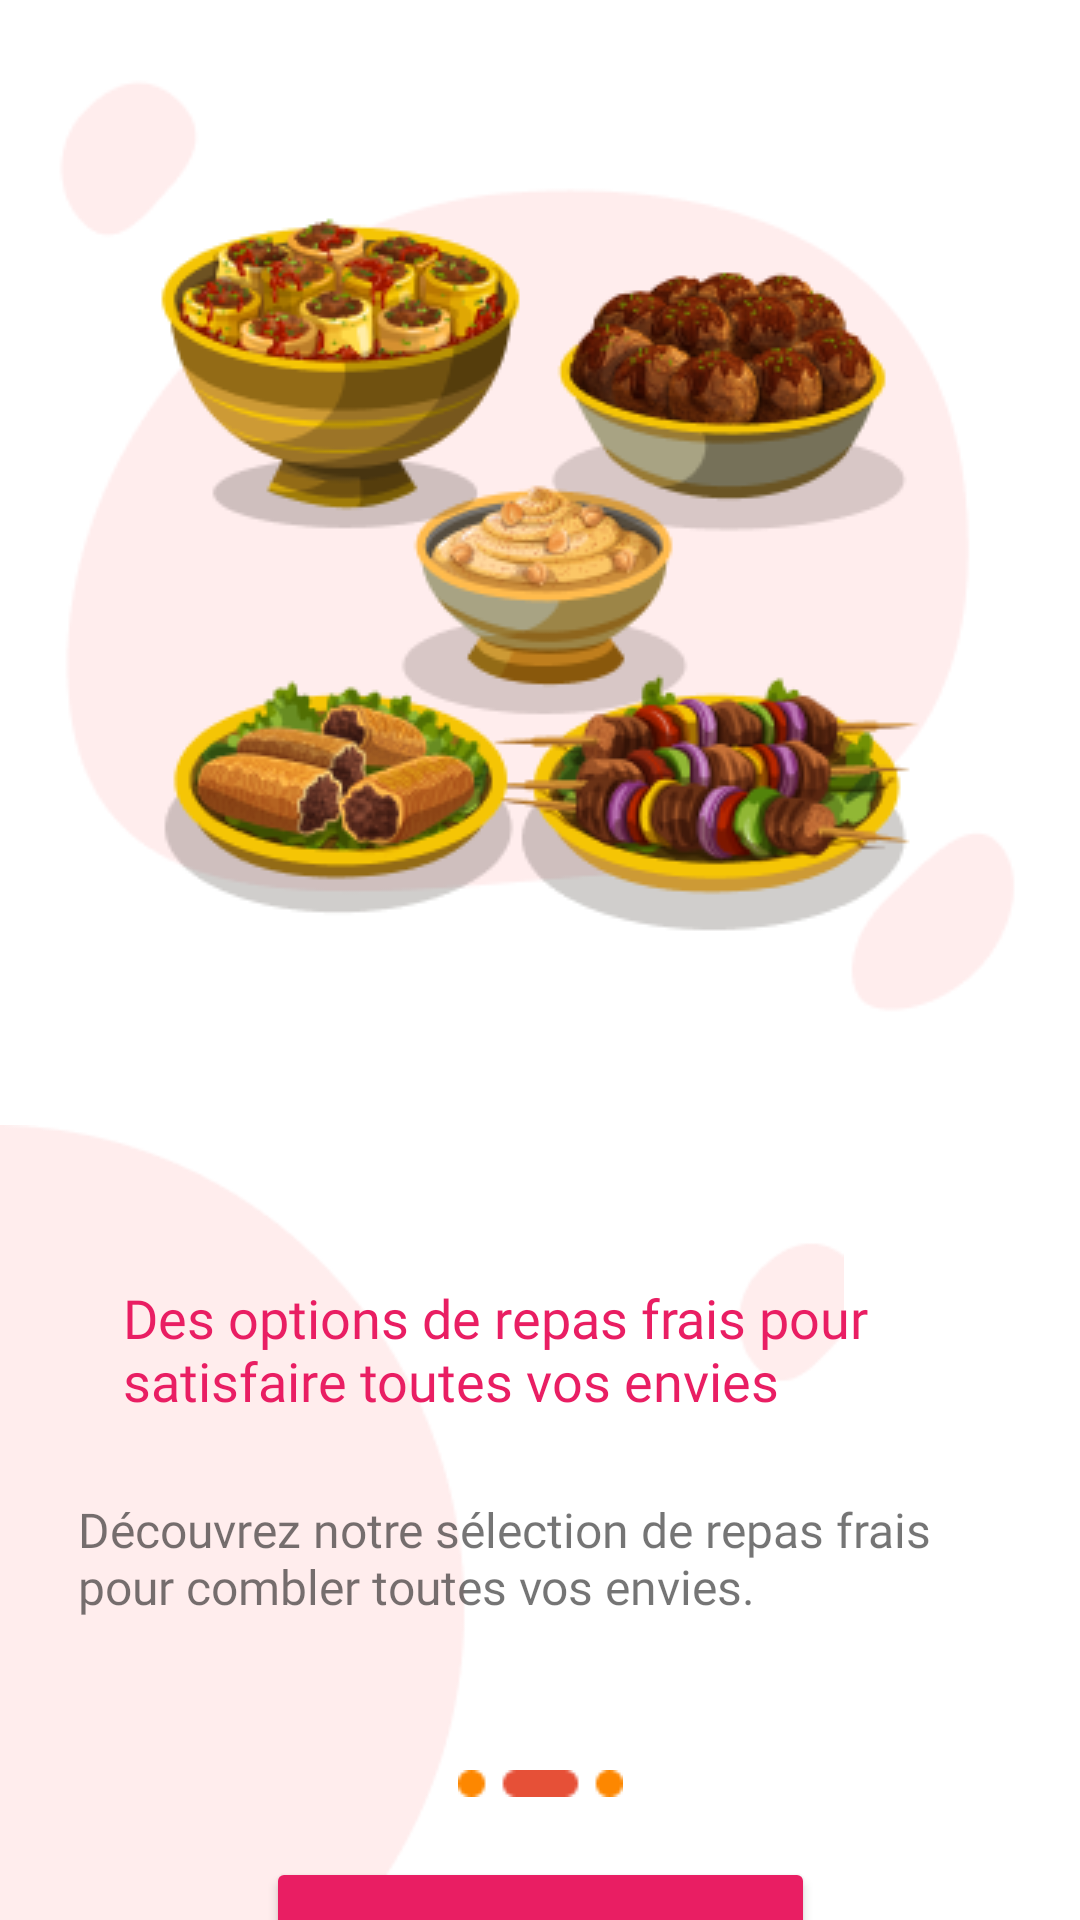

Here is an Android app screen rendered from its layout file. Give the layout XML and the strings, colors and styles it references.
<!-- AndroidManifest.xml: application theme Theme.Food_Delivery_App -->
<!-- res/layout/activity_page_intro2.xml -->
<?xml version="1.0" encoding="utf-8"?>
<androidx.constraintlayout.widget.ConstraintLayout xmlns:android="http://schemas.android.com/apk/res/android"
    xmlns:app="http://schemas.android.com/apk/res-auto"
    xmlns:tools="http://schemas.android.com/tools"
    android:layout_width="match_parent"
    android:layout_height="match_parent"
    tools:context=".Activities.page_intro1">

    <ImageView
        android:id="@+id/imageView3"
        android:layout_width="wrap_content"
        android:layout_height="wrap_content"
        android:layout_marginTop="20dp"
        app:layout_constraintEnd_toEndOf="parent"
        app:layout_constraintHorizontal_bias="0.493"
        app:layout_constraintStart_toStartOf="parent"
        app:layout_constraintTop_toTopOf="parent"
        app:srcCompat="@drawable/plats_intro2" />

    <ImageView
        android:id="@+id/imageView4"
        android:layout_width="486dp"
        android:layout_height="265dp"
        android:adjustViewBounds="true"
        android:src="@drawable/bg"
        app:layout_constraintBottom_toBottomOf="parent"
        app:layout_constraintEnd_toEndOf="parent" />

    <ImageView
        android:id="@+id/imageView5"
        android:layout_width="wrap_content"
        android:layout_height="wrap_content"
        android:layout_marginTop="40dp"
        app:layout_constraintEnd_toEndOf="@+id/address"
        app:layout_constraintHorizontal_bias="0.501"
        app:layout_constraintStart_toStartOf="@+id/address"
        app:layout_constraintTop_toBottomOf="@+id/address"
        app:srcCompat="@drawable/nb_page_2" />

    <TextView
        android:id="@+id/textView2"
        android:layout_width="293dp"
        android:layout_height="52dp"
        android:layout_marginTop="80dp"
        android:fontFamily="@font/montserrat_bold"
        android:text="Des options de repas frais pour satisfaire toutes vos envies"
        android:textColor="#E91E63"
        android:textSize="18sp"
        app:layout_constraintEnd_toEndOf="@+id/imageView3"
        app:layout_constraintHorizontal_bias="0.653"
        app:layout_constraintStart_toStartOf="@+id/imageView3"
        app:layout_constraintTop_toBottomOf="@+id/imageView3" />


    <TextView
        android:id="@+id/address"
        android:layout_width="308dp"
        android:layout_height="51dp"
        android:layout_marginTop="20dp"
        android:fontFamily="@font/poppins"
        android:text="Découvrez notre sélection de repas frais pour combler toutes vos envies."
        android:textSize="16dp"
        app:layout_constraintEnd_toEndOf="@+id/textView2"
        app:layout_constraintHorizontal_bias="1.0"
        app:layout_constraintStart_toStartOf="@+id/textView2"
        app:layout_constraintTop_toBottomOf="@+id/textView2" />


    <Button
        android:id="@+id/button"
        android:layout_width="183dp"
        android:layout_height="56dp"
        android:layout_marginTop="20dp"
        android:backgroundTint="#E91E63"
        android:onClick="allerPageSuivante"
        android:shadowColor="#00000000"
        android:text="Continuer"
        app:layout_constraintEnd_toEndOf="@+id/imageView5"
        app:layout_constraintStart_toStartOf="@+id/imageView5"
        app:layout_constraintTop_toBottomOf="@+id/imageView5"
        app:rippleColor="#E91E63" />

    <TextView
        android:id="@+id/textView4"
        android:layout_width="wrap_content"
        android:layout_height="wrap_content"
        android:layout_marginTop="5dp"
        android:layout_marginBottom="5dp"
        android:fontFamily="@font/poppins"
        android:onClick="skip"
        android:text="skip"
        android:textSize="16sp"
        app:layout_constraintBottom_toBottomOf="parent"
        app:layout_constraintEnd_toEndOf="@+id/button"
        app:layout_constraintStart_toStartOf="@+id/button"
        app:layout_constraintTop_toBottomOf="@+id/button" />

</androidx.constraintlayout.widget.ConstraintLayout>
<!-- resources referenced by this layout -->
<resources>
  <!-- drawable bg: png bitmap (drawable, 4091 bytes) -->
  <!-- drawable nb_page_2: png bitmap (drawable, 414 bytes) -->
  <!-- drawable plats_intro2: png bitmap (drawable, 74905 bytes) -->
  <style name="Theme.Food_Delivery_App" parent="Theme.MaterialComponents.DayNight.NoActionBar">
          
          <item name="colorPrimary">@color/purple_500</item>
          <item name="colorPrimaryVariant">@color/purple_700</item>
          <item name="colorOnPrimary">@color/white</item>
          
          <item name="colorSecondary">@color/teal_200</item>
          <item name="colorSecondaryVariant">@color/teal_700</item>
          <item name="colorOnSecondary">@color/black</item>
          
          <item name="android:statusBarColor">?attr/colorPrimaryVariant</item>
          
      </style>
  <!-- not gathered from this repository: default colours our renderer supplied (Android Studio template values) -->
  <color name="purple_500">#FF6200EE</color>
  <color name="purple_700">#FF3700B3</color>
  <color name="teal_200">#FF03DAC5</color>
  <color name="teal_700">#FF018786</color>
  <color name="black">#FF000000</color>
  <color name="white">#FFFFFFFF</color>
</resources>
